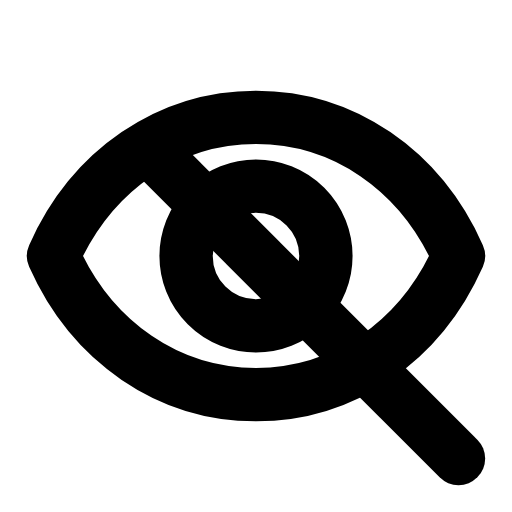
t = 0.00 s
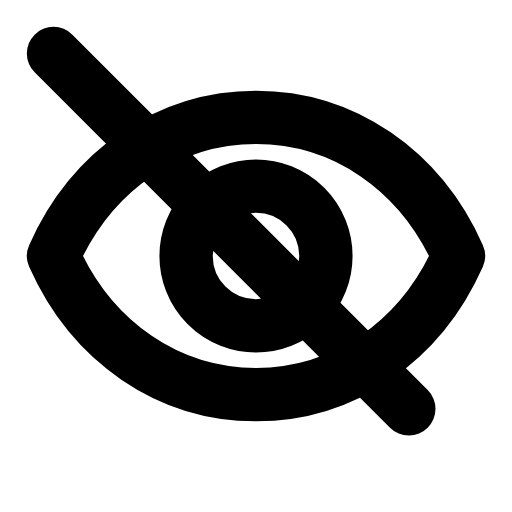
t = 0.22 s
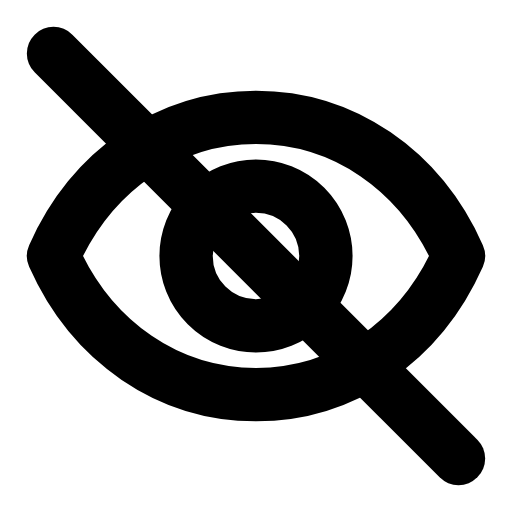
t = 0.49 s
t = 0.73 s: frame unchanged from t = 0.49 s, image omitted
t = 0.99 s: frame unchanged from t = 0.49 s, image omitted
t = 1.26 s: frame unchanged from t = 0.00 s, image omitted

The animated SVG that drew these frames (rendered in a browser with its animation timeline set to each time). Animation: 1 SMIL element (animate=1); one cycle of 1.50 s, repeats indefinitely.

<svg xmlns="http://www.w3.org/2000/svg" width="24" height="24" viewBox="0 0 24 24" fill="none"><g transform="translate(-1.56 -1.56) scale(1.13)"><path stroke="currentColor" stroke-width="2.212" stroke-linecap="round" stroke-linejoin="round" fill="none" d="M3.6 12C5.2 8.4 8.4 6.25 12 6.25C15.6 6.25 18.8 8.4 20.4 12C18.8 15.6 15.6 17.75 12 17.75C8.4 17.75 5.2 15.6 3.6 12Z"></path><circle stroke="currentColor" stroke-width="2.212" stroke-linecap="round" stroke-linejoin="round" fill="none" cx="12" cy="12" r="2.9"></circle><path stroke="currentColor" stroke-width="2.212" stroke-linecap="round" stroke-linejoin="round" fill="none" d="M3.6 3.6L20.4 20.4" pathLength="1" stroke-dasharray="1"><animate attributeName="stroke-dashoffset" values="23.76;23.76;0;0;0;0;23.76;23.76;23.76" keyTimes="0;0.09;0.324;0.45;0.6;0.684;0.84;0.9;1" dur="1.5s" repeatCount="indefinite" calcMode="spline" keySplines="0.16 1 0.3 1;0.16 1 0.3 1;0.16 1 0.3 1;0.16 1 0.3 1;0.16 1 0.3 1;0.16 1 0.3 1;0.16 1 0.3 1;0.16 1 0.3 1"/></path></g></svg>
